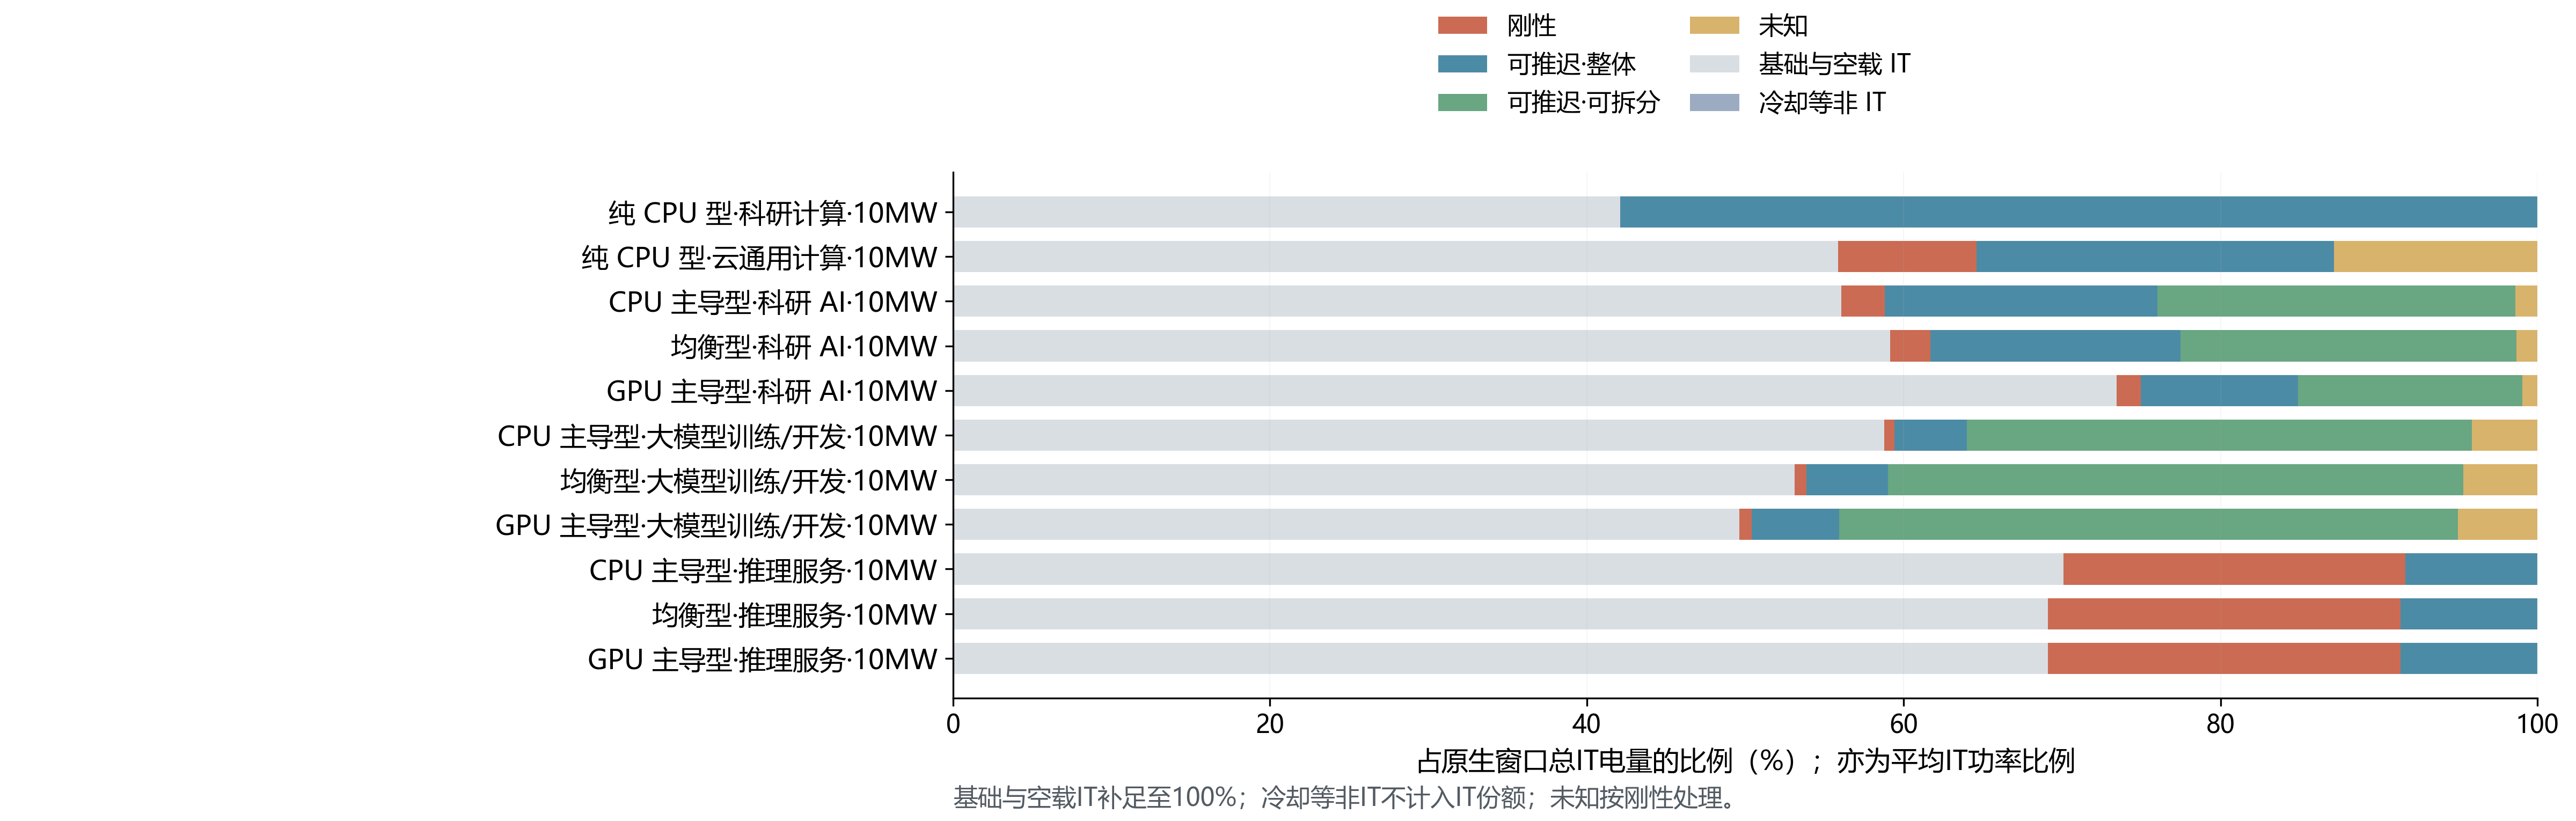

Data behind this chart, as committed beside it:
scenario, scenario_name, native_hours, reference_it_mw, location_id, weather_year, total_it_mwh, total_mean_it_mw, 基础与空载 IT, 刚性, 可推迟·整体, 可推迟·可拆分, 未知
A-HPC, 纯 CPU 型·科研计算·10MW, 7416, 10, reference-grid, 2025, 55768, 7.52, 42.11, 0.008813, 57.88, 0.0, 0.0
A-CLD, 纯 CPU 型·云通用计算·10MW, 120, 10, reference-grid, 2025, 680.2, 5.669, 55.86, 8.722, 22.59, 0.0, 12.83
B-SAI, CPU 主导型·科研 AI·10MW, 5688, 10, reference-grid, 2025, 30250, 5.318, 56.07, 2.751, 17.19, 22.61, 1.379
C-SAI, 均衡型·科研 AI·10MW, 5688, 10, reference-grid, 2025, 27907, 4.906, 59.16, 2.512, 15.8, 21.2, 1.33
D-SAI, GPU 主导型·科研 AI·10MW, 5688, 10, reference-grid, 2025, 27063, 4.758, 73.43, 1.545, 9.93, 14.14, 0.9578
B-TRN, CPU 主导型·大模型训练/开发·10MW, 2057, 10, reference-grid, 2025, 10152, 4.935, 58.76, 0.6623, 4.561, 31.88, 4.136
C-TRN, 均衡型·大模型训练/开发·10MW, 2057, 10, reference-grid, 2025, 10786, 5.244, 53.12, 0.7431, 5.162, 36.29, 4.688
D-TRN, GPU 主导型·大模型训练/开发·10MW, 2057, 10, reference-grid, 2025, 12586, 6.118, 49.61, 0.7917, 5.532, 39.03, 5.029
B-INF, CPU 主导型·推理服务·10MW, 4440, 10, reference-grid, 2025, 18368, 4.137, 70.1, 21.55, 8.349, 0.0, 0.0
C-INF, 均衡型·推理服务·10MW, 4440, 10, reference-grid, 2025, 17899, 4.031, 69.09, 22.28, 8.63, 0.0, 0.0
D-INF, GPU 主导型·推理服务·10MW, 4440, 10, reference-grid, 2025, 19500, 4.392, 69.12, 22.26, 8.623, 0.0, 0.0
